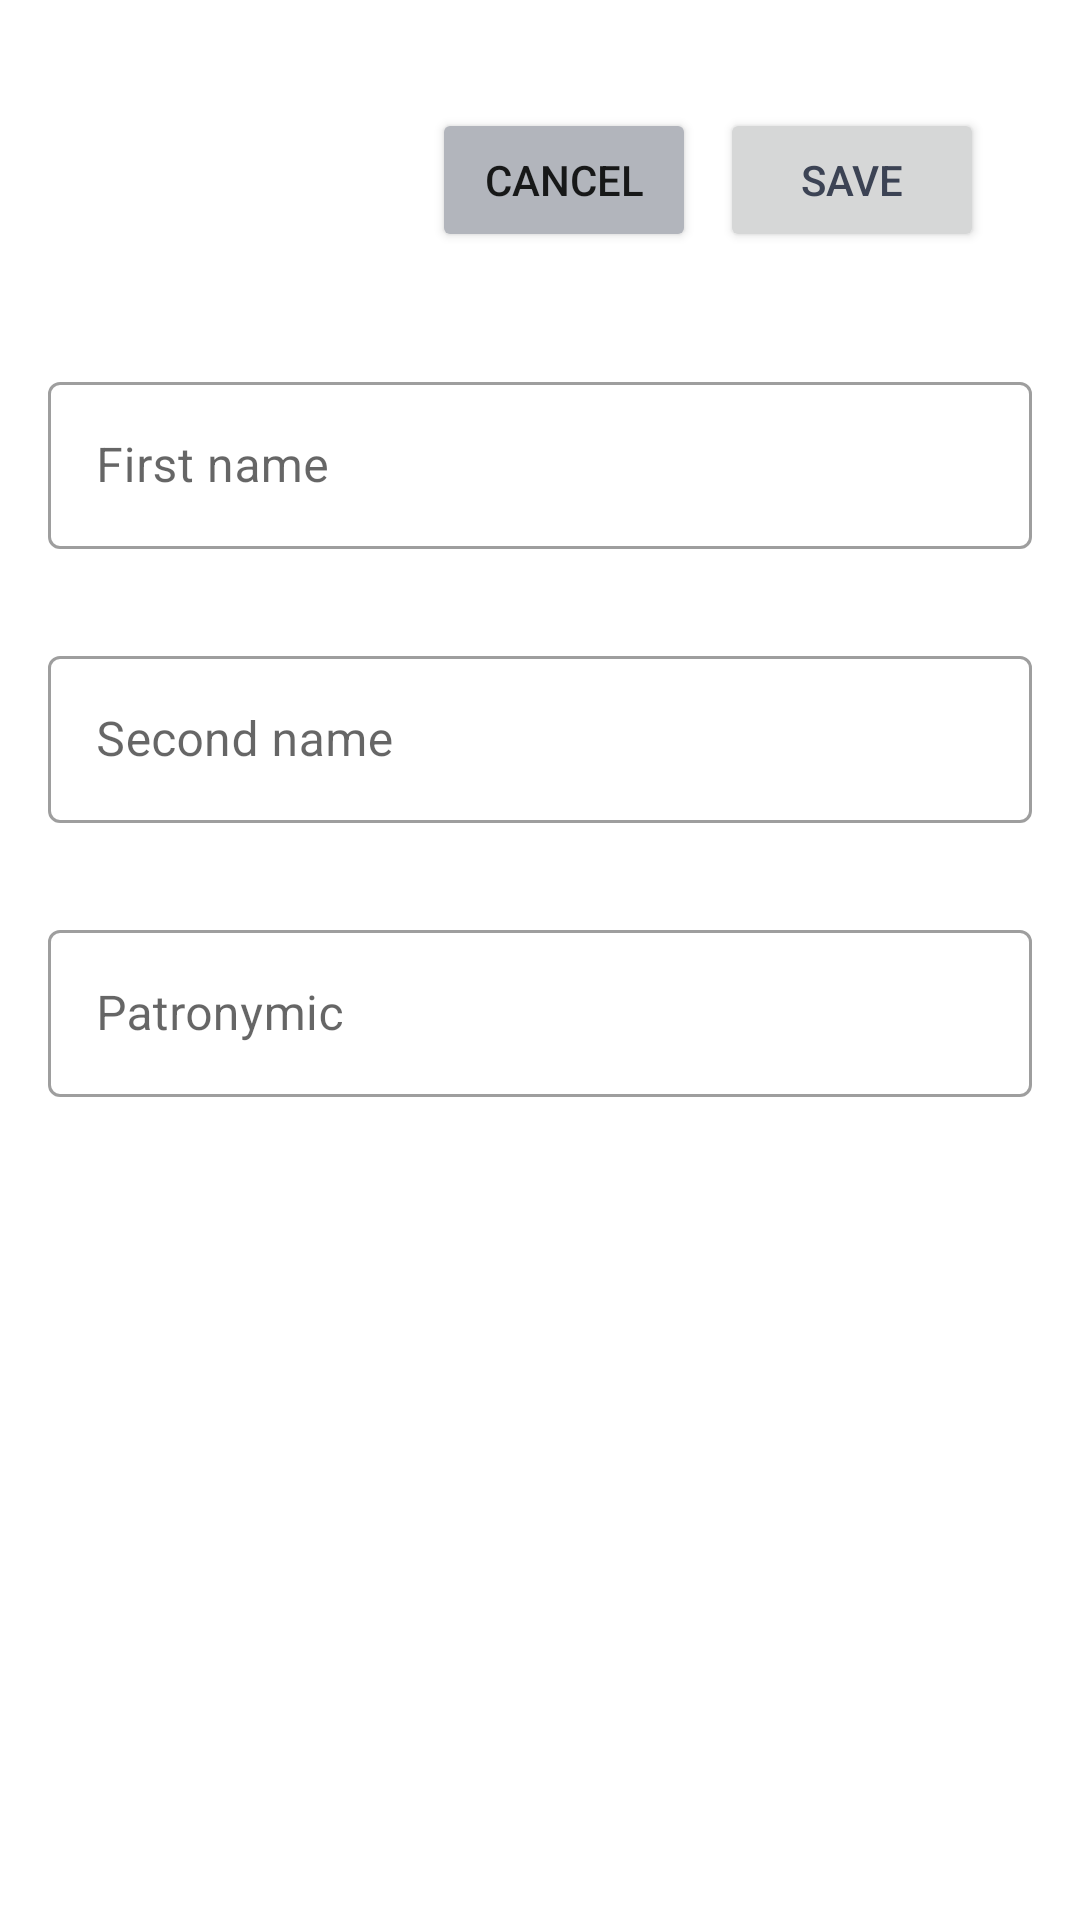

The Android layout XML behind this screen, and the referenced resources:
<!-- AndroidManifest.xml: application theme AppTheme -->
<!-- res/layout/fragment_edit_profile.xml -->
<?xml version="1.0" encoding="utf-8"?>
<androidx.constraintlayout.widget.ConstraintLayout
    xmlns:android="http://schemas.android.com/apk/res/android"
    xmlns:app="http://schemas.android.com/apk/res-auto"
    xmlns:tools="http://schemas.android.com/tools"
    android:layout_width="match_parent"
    android:layout_height="match_parent">

    <ImageView
        android:id="@+id/imageView"
        android:layout_width="56dp"
        android:layout_height="56dp"
        android:layout_gravity="center"
        android:layout_marginStart="32dp"
        android:layout_marginTop="32dp"
        android:src="@drawable/ic_account_circle"
        android:tint="@color/colorPrimary"
        app:layout_constraintStart_toStartOf="parent"
        app:layout_constraintTop_toTopOf="parent" />

    <Button
        android:id="@+id/saveButton"
        android:layout_width="wrap_content"
        android:layout_height="wrap_content"
        android:layout_marginEnd="32dp"
        android:text="@string/save"
        android:textColor="@color/colorPrimaryDark"
        app:layout_constraintBottom_toBottomOf="@+id/imageView"
        app:layout_constraintEnd_toEndOf="parent"
        app:layout_constraintTop_toTopOf="@+id/imageView" />

    <Button
        android:id="@+id/cancelButton"
        android:layout_width="wrap_content"
        android:layout_height="wrap_content"
        android:layout_marginEnd="8dp"
        app:backgroundTint="@color/colorPrimaryLight"
        android:text="@string/cancel"
        app:layout_constraintBottom_toBottomOf="@+id/saveButton"
        app:layout_constraintEnd_toStartOf="@+id/saveButton"
        app:layout_constraintTop_toTopOf="@+id/saveButton" />

    <com.google.android.material.textfield.TextInputLayout
        android:id="@+id/firstNameInputLayout"
        style="@style/Widget.MaterialComponents.TextInputLayout.OutlinedBox"
        android:layout_width="0dp"
        android:layout_height="wrap_content"
        android:layout_marginStart="16dp"
        android:layout_marginTop="32dp"
        android:layout_marginEnd="16dp"
        android:hint="@string/first_name"
        app:errorEnabled="true"
        app:hintTextAppearance="@style/HintTextAppearance"
        app:layout_constraintEnd_toEndOf="parent"
        app:layout_constraintStart_toStartOf="parent"
        app:layout_constraintTop_toBottomOf="@+id/imageView">

        <com.google.android.material.textfield.TextInputEditText
            android:id="@+id/firstNameEditText"
            style="@style/ProfileText"
            android:layout_width="match_parent"
            android:layout_height="wrap_content"
            tools:text="Steven" />

    </com.google.android.material.textfield.TextInputLayout>

    <com.google.android.material.textfield.TextInputLayout
        android:id="@+id/secondNameInputLayout"
        style="@style/Widget.MaterialComponents.TextInputLayout.OutlinedBox"
        android:layout_width="0dp"
        android:layout_height="wrap_content"
        android:layout_marginStart="16dp"
        android:layout_marginTop="8dp"
        android:layout_marginEnd="16dp"
        android:hint="@string/second_name"
        app:errorEnabled="true"
        app:hintTextAppearance="@style/HintTextAppearance"
        app:layout_constraintEnd_toEndOf="parent"
        app:layout_constraintStart_toStartOf="parent"
        app:layout_constraintTop_toBottomOf="@+id/firstNameInputLayout">

        <com.google.android.material.textfield.TextInputEditText
            android:id="@+id/secondNameEditText"
            style="@style/ProfileText"
            android:layout_width="match_parent"
            android:layout_height="wrap_content"
            tools:text="Jobs" />

    </com.google.android.material.textfield.TextInputLayout>

    <com.google.android.material.textfield.TextInputLayout
        android:id="@+id/patronymicInputLayout"
        style="@style/Widget.MaterialComponents.TextInputLayout.OutlinedBox"
        android:layout_width="0dp"
        android:layout_height="wrap_content"
        android:layout_marginStart="16dp"
        android:layout_marginTop="8dp"
        android:layout_marginEnd="16dp"
        android:hint="@string/patronymic"
        app:errorEnabled="true"
        app:hintTextAppearance="@style/HintTextAppearance"
        app:layout_constraintEnd_toEndOf="parent"
        app:layout_constraintStart_toStartOf="parent"
        app:layout_constraintTop_toBottomOf="@+id/secondNameInputLayout">

        <com.google.android.material.textfield.TextInputEditText
            android:id="@+id/patronymicEditText"
            style="@style/ProfileText"
            android:imeOptions="actionDone"
            android:layout_width="match_parent"
            android:layout_height="wrap_content"
            tools:text="Paul" />

    </com.google.android.material.textfield.TextInputLayout>

</androidx.constraintlayout.widget.ConstraintLayout>
<!-- resources referenced by this layout -->
<resources>
  <color name="colorPrimary">#3E4757</color>
  <color name="colorPrimaryDark">#3c4354</color>
  <color name="colorPrimaryLight">#B2B5BC</color>
  <string name="cancel">Cancel</string>
  <string name="first_name">First name</string>
  <string name="patronymic">Patronymic</string>
  <string name="save">Save</string>
  <string name="second_name">Second name</string>
  <style name="HintTextAppearance" parent="TextAppearance.AppCompat">
          <item name="android:textSize">16sp</item>
          <item name="android:textColor">@color/colorPrimary</item>
      </style>
  <style name="AppTheme" parent="Theme.MaterialComponents.Light.NoActionBar">
          <item name="colorPrimary">@color/colorPrimary</item>
          <item name="colorPrimaryDark">@color/colorPrimaryDark</item>
          <item name="colorAccent">@color/colorAccent</item>
  
          <item name="android:navigationBarColor">@color/colorPrimary</item>
          <item name="alertDialogTheme">@style/AlertDialogTheme</item>
          <item name="bottomSheetDialogTheme">@style/BottomSheetDialogTheme</item>
          <item name="android:listDivider">@drawable/divider</item>
  
          <item name="colorControlNormal">@color/colorTextWhite</item>
      </style>
  <color name="colorAccent">#FFDD2D</color>
  <style name="AlertDialogTheme" parent="Theme.MaterialComponents.Light.Dialog.Alert">
          <item name="colorAccent">@color/colorAccentDark</item>
      </style>
  <style name="BottomSheetDialogTheme" parent="Theme.Design.Light.BottomSheetDialog">
          <item name="bottomSheetStyle">@style/BottomSheetStyle</item>
      </style>
  <!-- drawable divider (drawable) -->
  <?xml version="1.0" encoding="utf-8"?>
  <shape xmlns:android="http://schemas.android.com/apk/res/android"
      android:shape="rectangle">
  
      <size
          android:width="1dp"
          android:height="1dp" />
      <solid android:color="@color/colorBackground" />
  
  </shape>
  <color name="colorTextWhite">#FFFFFF</color>
  <color name="colorAccentDark">#F9A825</color>
  <style name="BottomSheetStyle" parent="Widget.Design.BottomSheet.Modal">
          <item name="android:background">@drawable/rounded_bottom_sheet</item>
      </style>
</resources>
